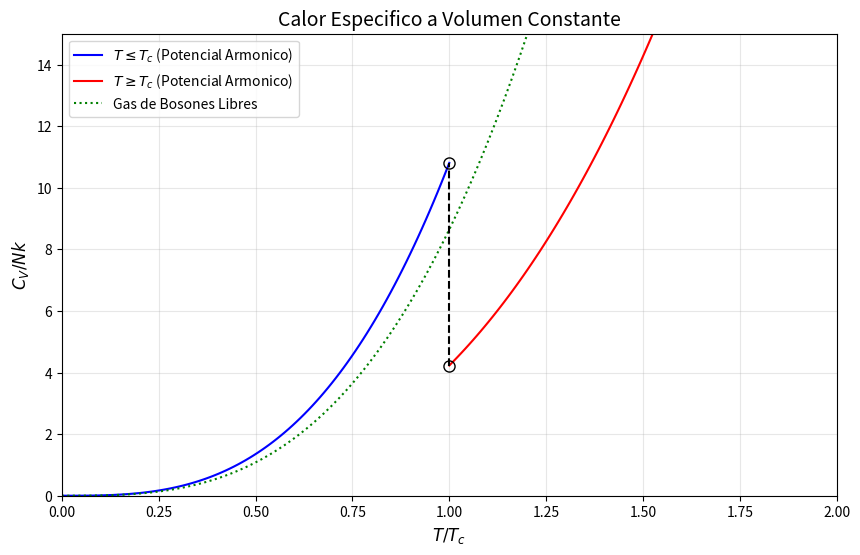

Write Python code to recreate this figure.
import numpy as np
import matplotlib.pyplot as plt
from scipy.special import zeta

# Constantes
zeta3 = zeta(3)
zeta4 = zeta(4)
zeta2 = np.pi**2 / 6

Nk = 1

def cv_low_T(T_ratio):
    return 12 * (zeta4 / zeta3) * Nk * T_ratio**3

def cv_high_T(T_ratio):
    term1 = 12 * (zeta4 / zeta3) * T_ratio**3
    term2 = 9 * (zeta3**2 / (zeta2 * zeta3)) * T_ratio**3
    return term1 - term2

def cv_free_boson(T_ratio):
    return 12 * (zeta4 / zeta3) * Nk * T_ratio**3 * 0.8

T_ratios_low = np.linspace(0, 1, 100)
T_ratios_high = np.linspace(1, 2, 100)

cv_low = cv_low_T(T_ratios_low)
cv_high = cv_high_T(T_ratios_high)
cv_free = cv_free_boson(np.concatenate([T_ratios_low, T_ratios_high]))

plt.figure(figsize=(10, 6))

plt.plot(T_ratios_low, cv_low, 'b-', label=r'$T \leq T_c$ (Potencial Armonico)')
plt.plot(T_ratios_high, cv_high, 'r-', label=r'$T \geq T_c$ (Potencial Armonico)')

plt.plot(np.concatenate([T_ratios_low, T_ratios_high]), cv_free, 'g:', label='Gas de Bosones Libres')

plt.plot([1, 1], [cv_low[-1], cv_high[0]], 'ko', markersize=8, markerfacecolor='none')
plt.vlines(1, cv_high[0], cv_low[-1], colors='k', linestyles='dashed')

plt.xlabel(r'$T/T_c$', fontsize=12)
plt.ylabel(r'$C_V / Nk$', fontsize=12)
plt.title('Calor Especifico a Volumen Constante', fontsize=14)
plt.legend()
plt.grid(alpha=0.3)
plt.xlim(0, 2)
plt.ylim(0, 15)

plt.savefig('calor_especifico.png', dpi=300, bbox_inches='tight')
